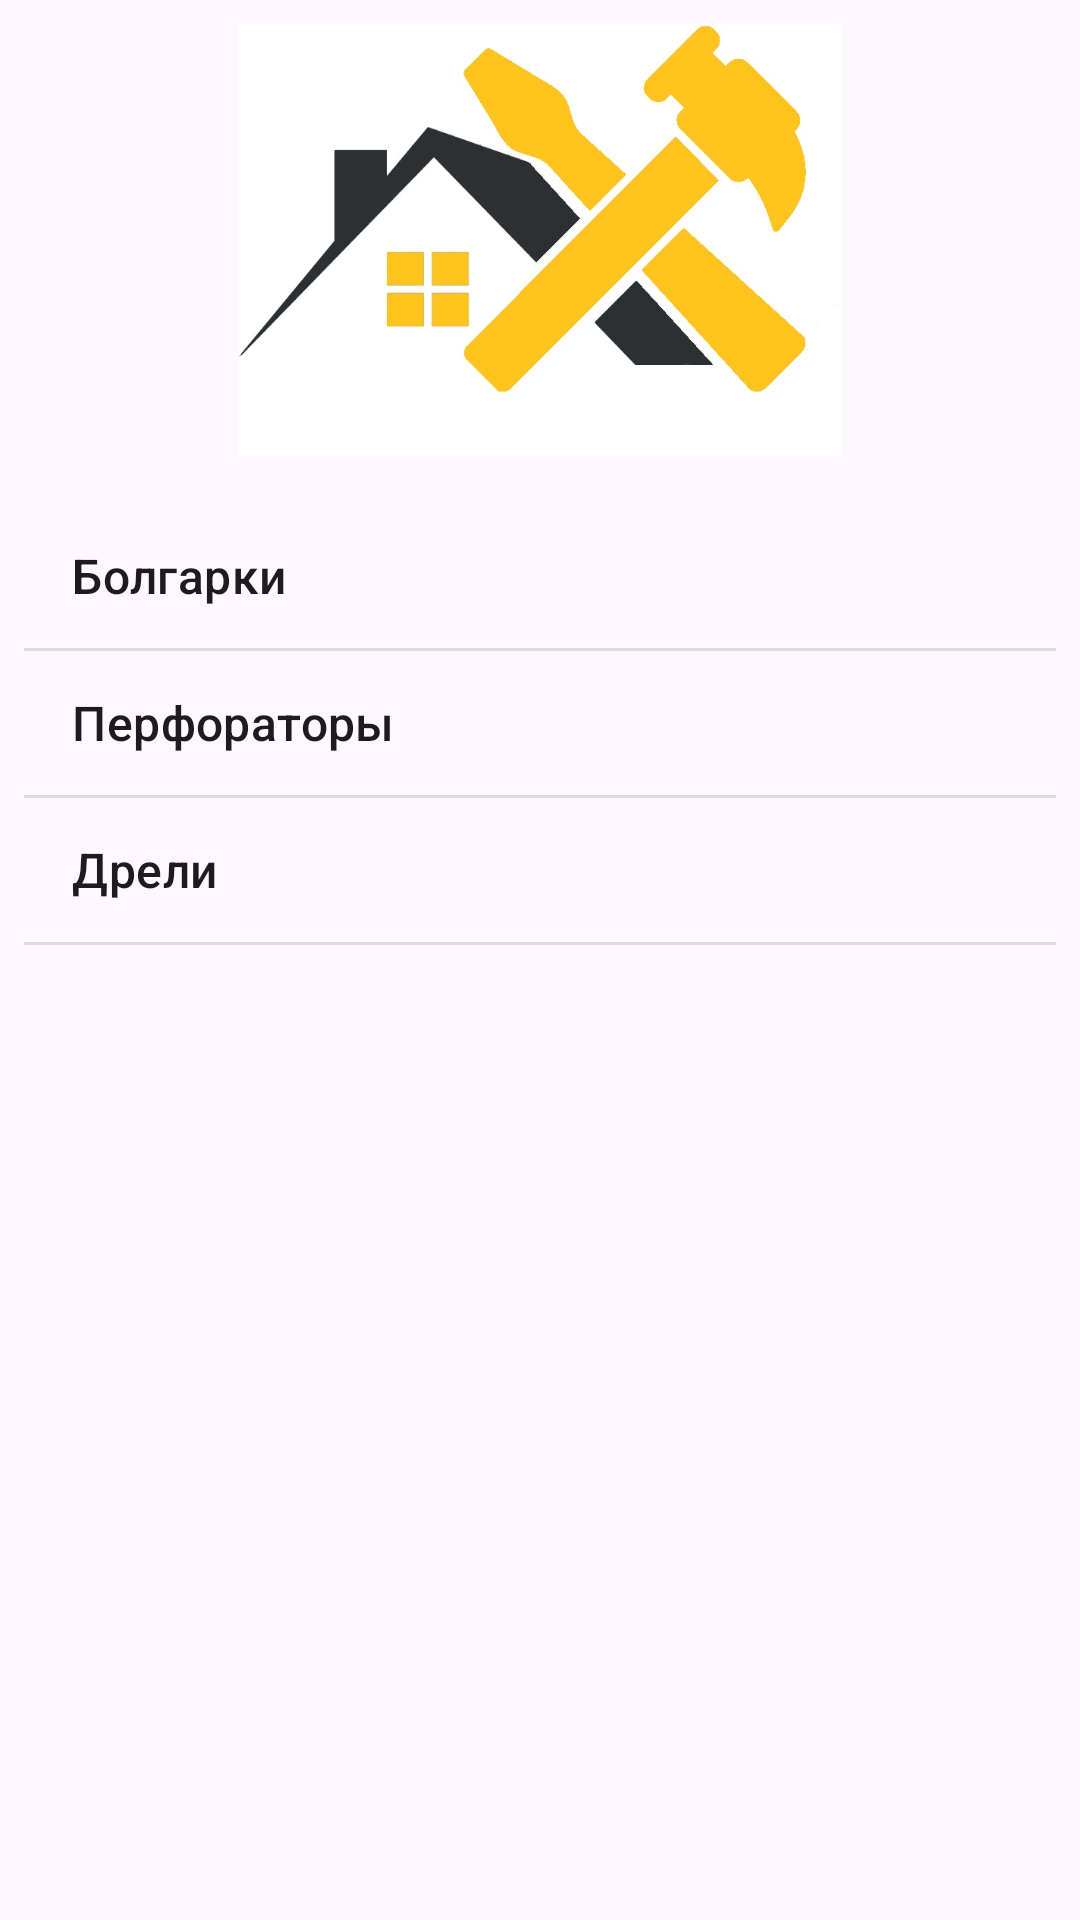

This screen was rendered from an Android layout file. Write that file and the resources it references.
<!-- AndroidManifest.xml: application theme Theme.ToolShop -->
<!-- res/layout/activity_main.xml -->
<?xml version="1.0" encoding="utf-8"?>
<androidx.constraintlayout.widget.ConstraintLayout xmlns:android="http://schemas.android.com/apk/res/android"
    xmlns:app="http://schemas.android.com/apk/res-auto"
    xmlns:tools="http://schemas.android.com/tools"
    android:layout_width="match_parent"
    android:layout_height="match_parent"
    tools:context=".MainActivity">


    <androidx.constraintlayout.widget.Guideline
        android:id="@+id/guideline"
        android:layout_width="wrap_content"
        android:layout_height="wrap_content"
        android:orientation="horizontal"
        app:layout_constraintGuide_percent="0.25" />

    <ImageView
        android:id="@+id/imageView2"
        android:contentDescription="@string/logo_description"
        android:layout_width="0dp"
        android:layout_height="0dp"
        android:layout_margin="8dp"
        app:layout_constraintBottom_toTopOf="@+id/guideline"
        app:layout_constraintEnd_toEndOf="parent"
        app:layout_constraintStart_toStartOf="parent"
        app:layout_constraintTop_toTopOf="parent"
        app:layout_constraintVertical_bias="1.0"
        app:srcCompat="@drawable/logo" />

    <ListView
        android:id="@+id/listViewTools"
        android:layout_width="0dp"
        android:layout_height="0dp"
        android:layout_margin="8dp"
        android:entries="@array/tools"
        app:layout_constraintBottom_toBottomOf="parent"
        app:layout_constraintEnd_toEndOf="parent"
        app:layout_constraintHorizontal_bias="0.0"
        app:layout_constraintStart_toStartOf="parent"
        app:layout_constraintTop_toTopOf="@+id/guideline" />

</androidx.constraintlayout.widget.ConstraintLayout>
<!-- resources referenced by this layout -->
<resources>
  <string-array name="tools">
          <item>Болгарки</item>
          <item>Перфораторы</item>
          <item>Дрели</item>
      </string-array>
  <!-- drawable logo: jpg bitmap (drawable, 55556 bytes) -->
  <string name="logo_description">Логотим магазина ресурсов</string>
  <style name="Theme.ToolShop" parent="Base.Theme.ToolShop" />
  <style name="Base.Theme.ToolShop" parent="Theme.Material3.DayNight.NoActionBar">
          
          
      </style>
</resources>
